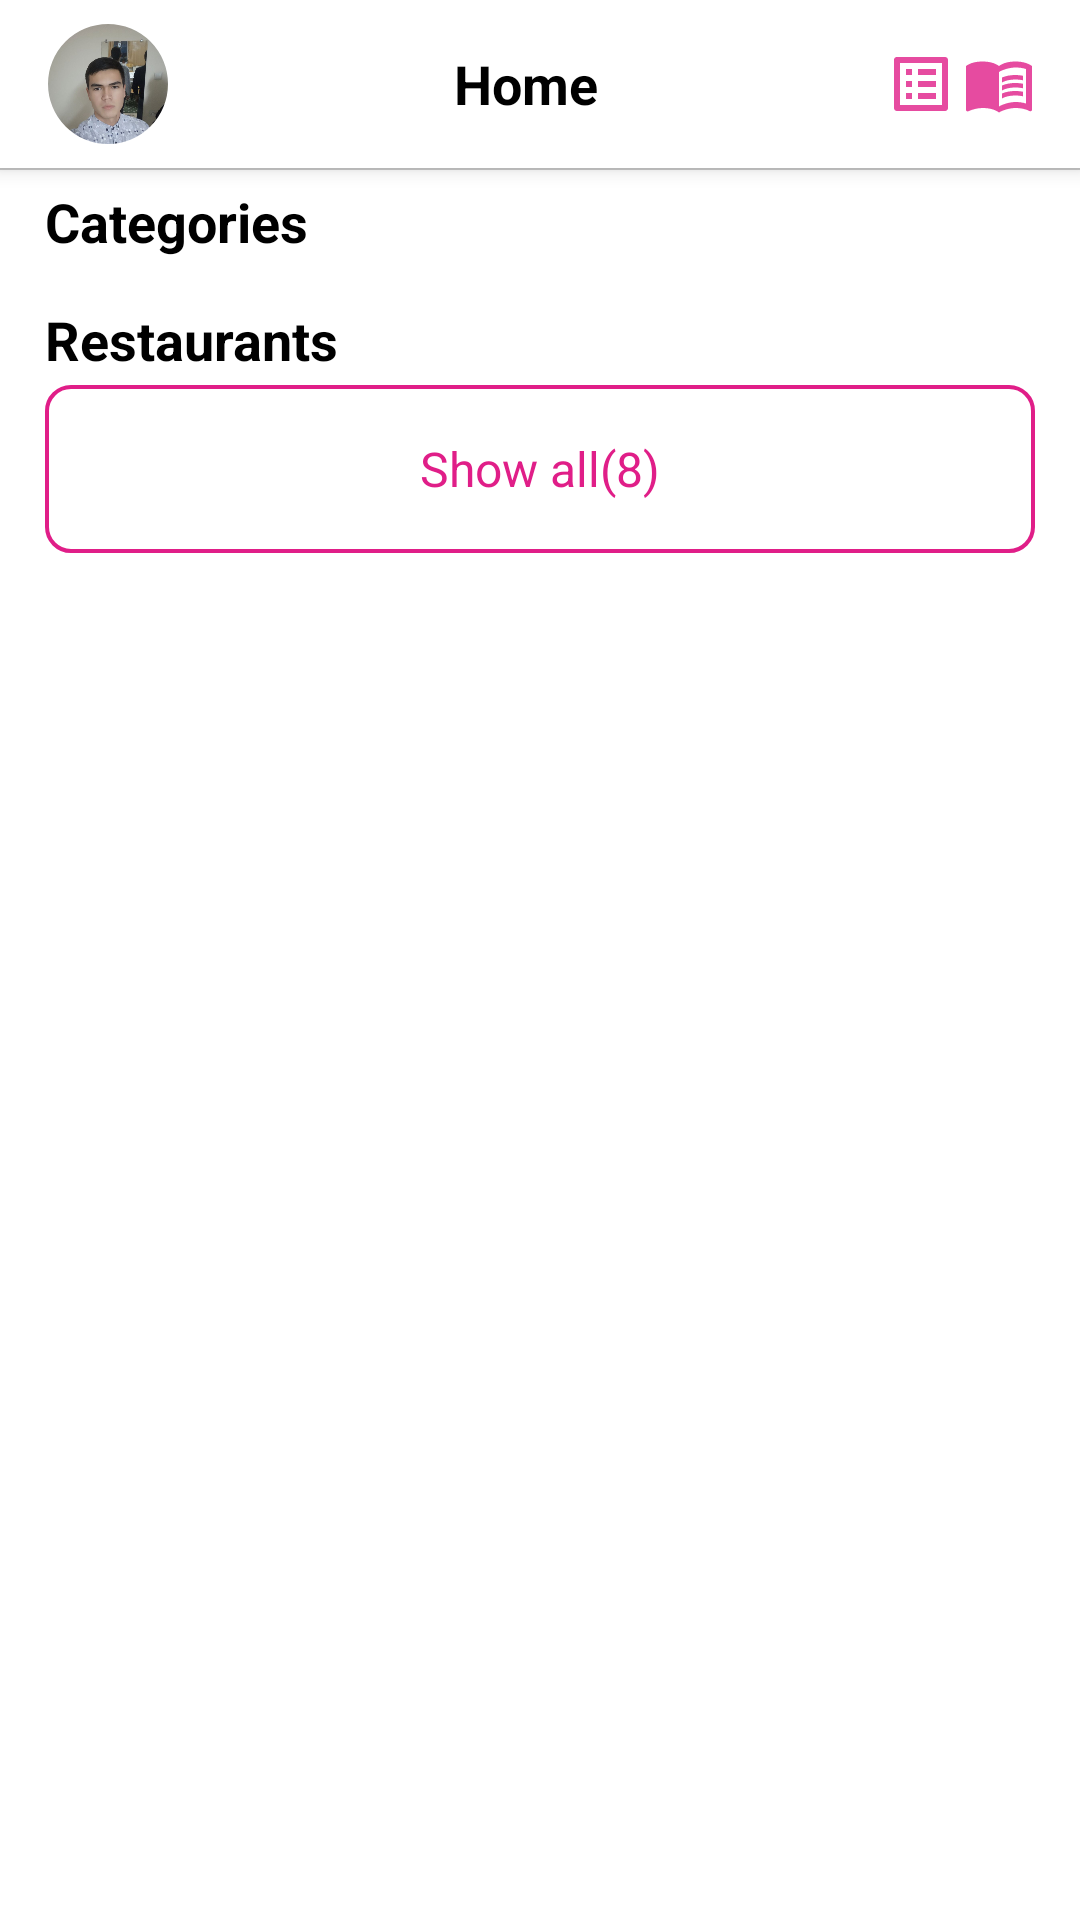

The Android layout XML behind this screen, and the referenced resources:
<!-- AndroidManifest.xml: application theme Theme.FinalExamModul05 -->
<!-- res/layout/fragment_home.xml -->
<?xml version="1.0" encoding="utf-8"?>
<androidx.coordinatorlayout.widget.CoordinatorLayout xmlns:android="http://schemas.android.com/apk/res/android"
    xmlns:tools="http://schemas.android.com/tools"
    android:layout_width="match_parent"
    android:layout_height="match_parent"
    xmlns:app="http://schemas.android.com/apk/res-auto"
    android:background="@color/white">

    <com.google.android.material.appbar.AppBarLayout
        android:layout_width="match_parent"
        android:layout_height="wrap_content">

        <androidx.appcompat.widget.Toolbar
            android:layout_width="match_parent"
            android:layout_height="?attr/actionBarSize"
            android:background="@color/white">

            <LinearLayout
                android:layout_width="match_parent"
                android:layout_height="match_parent"
                android:orientation="vertical">

                <LinearLayout
                    android:layout_width="match_parent"
                    android:layout_height="0dp"
                    android:layout_weight="1"
                    android:orientation="horizontal"
                    android:gravity="center_vertical">

                    <com.google.android.material.imageview.ShapeableImageView
                        android:layout_width="40dp"
                        android:layout_height="40dp"
                        app:shapeAppearanceOverlay="@style/circle"
                        android:src="@drawable/my_photo"/>

                    <TextView
                        android:layout_width="0dp"
                        android:layout_height="match_parent"
                        android:layout_weight="1"
                        android:textSize="18sp"
                        android:textColor="@color/black"
                        android:textStyle="bold"
                        android:text="Home"
                        android:gravity="center"/>

                    <ImageView
                        android:layout_width="wrap_content"
                        android:layout_height="wrap_content"
                        android:layout_marginEnd="2dp"
                        android:src="@drawable/ic_list"/>

                    <ImageView
                        android:layout_width="wrap_content"
                        android:layout_height="wrap_content"
                        android:layout_marginEnd="15dp"
                        android:src="@drawable/ic_book"/>

                </LinearLayout>

            </LinearLayout>

        </androidx.appcompat.widget.Toolbar>

    </com.google.android.material.appbar.AppBarLayout>

    <LinearLayout
        android:layout_width="match_parent"
        android:layout_height="match_parent"
        app:layout_behavior="@string/appbar_scrolling_view_behavior"
        android:orientation="vertical">

        <LinearLayout
            android:layout_width="match_parent"
            android:layout_height="0.6dp"
            android:background="#cbcbcb"
            tools:ignore="Suspicious0dp" />

        <androidx.core.widget.NestedScrollView
            android:layout_width="match_parent"
            android:layout_height="match_parent">

            <LinearLayout
                android:layout_width="match_parent"
                android:layout_height="match_parent"
                android:orientation="vertical">

                <TextView
                    android:layout_width="match_parent"
                    android:layout_height="wrap_content"
                    android:textSize="18sp"
                    android:textColor="@color/black"
                    android:textStyle="bold"
                    android:text="Categories"
                    android:layout_marginTop="5dp"
                    android:layout_marginBottom="5dp"
                    android:layout_marginHorizontal="15dp"/>

                <androidx.recyclerview.widget.RecyclerView
                    android:id="@+id/rv_categories"
                    android:layout_width="match_parent"
                    android:layout_height="wrap_content"
                    android:background="@color/white"
                    android:layout_marginHorizontal="9dp"
                    android:layout_marginBottom="5dp"/>

                <TextView
                    android:layout_width="match_parent"
                    android:layout_height="wrap_content"
                    android:textSize="18sp"
                    android:textColor="@color/black"
                    android:textStyle="bold"
                    android:background="@color/white"
                    android:text="Restaurants"
                    android:layout_marginTop="5dp"
                    android:layout_marginBottom="3dp"
                    android:layout_marginHorizontal="15dp"/>

                <androidx.recyclerview.widget.RecyclerView
                    android:id="@+id/rv_restaurant"
                    android:layout_width="match_parent"
                    android:layout_height="0dp"
                    android:layout_weight="1"
                    android:layout_marginHorizontal="7dp"
                    android:background="@color/white"/>

                <TextView
                    android:layout_width="match_parent"
                    android:layout_height="56dp"
                    android:layout_marginHorizontal="15dp"
                    android:layout_marginBottom="10dp"
                    android:textSize="16sp"
                    android:textStyle="normal"
                    android:text="Show all(8)"
                    android:textColor="#E01E88"
                    android:background="@drawable/shape_rounded_text_view"
                    android:gravity="center"/>

            </LinearLayout>

        </androidx.core.widget.NestedScrollView>

    </LinearLayout>

</androidx.coordinatorlayout.widget.CoordinatorLayout>
<!-- resources referenced by this layout -->
<resources>
  <!-- drawable ic_book (drawable-anydpi) -->
  <vector xmlns:android="http://schemas.android.com/apk/res/android"
      android:width="24dp"
      android:height="24dp"
      android:viewportWidth="24"
      android:viewportHeight="24"
      android:tint="#E01E88"
      android:alpha="0.8"
      android:autoMirrored="true">
    <path
        android:fillColor="@android:color/white"
        android:pathData="M21,5c-1.11,-0.35 -2.33,-0.5 -3.5,-0.5c-1.95,0 -4.05,0.4 -5.5,1.5c-1.45,-1.1 -3.55,-1.5 -5.5,-1.5S2.45,4.9 1,6v14.65c0,0.25 0.25,0.5 0.5,0.5c0.1,0 0.15,-0.05 0.25,-0.05C3.1,20.45 5.05,20 6.5,20c1.95,0 4.05,0.4 5.5,1.5c1.35,-0.85 3.8,-1.5 5.5,-1.5c1.65,0 3.35,0.3 4.75,1.05c0.1,0.05 0.15,0.05 0.25,0.05c0.25,0 0.5,-0.25 0.5,-0.5V6C22.4,5.55 21.75,5.25 21,5zM21,18.5c-1.1,-0.35 -2.3,-0.5 -3.5,-0.5c-1.7,0 -4.15,0.65 -5.5,1.5V8c1.35,-0.85 3.8,-1.5 5.5,-1.5c1.2,0 2.4,0.15 3.5,0.5V18.5z"/>
    <path
        android:fillColor="@android:color/white"
        android:pathData="M17.5,10.5c0.88,0 1.73,0.09 2.5,0.26V9.24C19.21,9.09 18.36,9 17.5,9c-1.7,0 -3.24,0.29 -4.5,0.83v1.66C14.13,10.85 15.7,10.5 17.5,10.5z"/>
    <path
        android:fillColor="@android:color/white"
        android:pathData="M13,12.49v1.66c1.13,-0.64 2.7,-0.99 4.5,-0.99c0.88,0 1.73,0.09 2.5,0.26V11.9c-0.79,-0.15 -1.64,-0.24 -2.5,-0.24C15.8,11.66 14.26,11.96 13,12.49z"/>
    <path
        android:fillColor="@android:color/white"
        android:pathData="M17.5,14.33c-1.7,0 -3.24,0.29 -4.5,0.83v1.66c1.13,-0.64 2.7,-0.99 4.5,-0.99c0.88,0 1.73,0.09 2.5,0.26v-1.52C19.21,14.41 18.36,14.33 17.5,14.33z"/>
  </vector>
  <!-- drawable ic_list (drawable-anydpi) -->
  <vector xmlns:android="http://schemas.android.com/apk/res/android"
      android:width="24dp"
      android:height="24dp"
      android:viewportWidth="24"
      android:viewportHeight="24"
      android:tint="#E01E88"
      android:alpha="0.8"
      android:autoMirrored="true">
    <path
        android:fillColor="@android:color/white"
        android:pathData="M19,5v14L5,19L5,5h14m1.1,-2L3.9,3c-0.5,0 -0.9,0.4 -0.9,0.9v16.2c0,0.4 0.4,0.9 0.9,0.9h16.2c0.4,0 0.9,-0.5 0.9,-0.9L21,3.9c0,-0.5 -0.5,-0.9 -0.9,-0.9zM11,7h6v2h-6L11,7zM11,11h6v2h-6v-2zM11,15h6v2h-6zM7,7h2v2L7,9zM7,11h2v2L7,13zM7,15h2v2L7,17z"/>
  </vector>
  <!-- drawable my_photo: jpg bitmap (drawable-v24, 62378 bytes) -->
  <!-- drawable shape_rounded_text_view (drawable) -->
  <?xml version="1.0" encoding="utf-8"?>
  <selector xmlns:android="http://schemas.android.com/apk/res/android">
  
      <item>
          <shape android:shape="rectangle">
              <solid android:color="@color/white"/>
              <stroke android:width="1.2dp"
                  android:color="#E01E88"/>
              <corners android:radius="8dp"/>
          </shape>
      </item>
  
  </selector>
  <style name="circle">
          <item name="cornerSize">50%</item>
      </style>
  <style name="Theme.FinalExamModul05" parent="Theme.MaterialComponents.Light.NoActionBar">
          
          <item name="colorPrimary">@color/purple_500</item>
          <item name="colorPrimaryVariant">@color/purple_700</item>
          <item name="colorOnPrimary">@color/white</item>
          
          <item name="colorSecondary">@color/teal_200</item>
          <item name="colorSecondaryVariant">@color/teal_700</item>
          <item name="colorOnSecondary">@color/black</item>
          
          <item name="android:statusBarColor" tools:targetApi="l">@color/white</item>
          <item name="android:windowLightStatusBar" tools:targetApi="m">true</item>
  
          
      </style>
  <!-- not gathered from this repository: default colours our renderer supplied (Android Studio template values) -->
  <color name="purple_500">#FF6200EE</color>
  <color name="purple_700">#FF3700B3</color>
  <color name="teal_200">#FF03DAC5</color>
  <color name="teal_700">#FF018786</color>
  <color name="black">#FF000000</color>
  <color name="white">#FFFFFFFF</color>
</resources>
